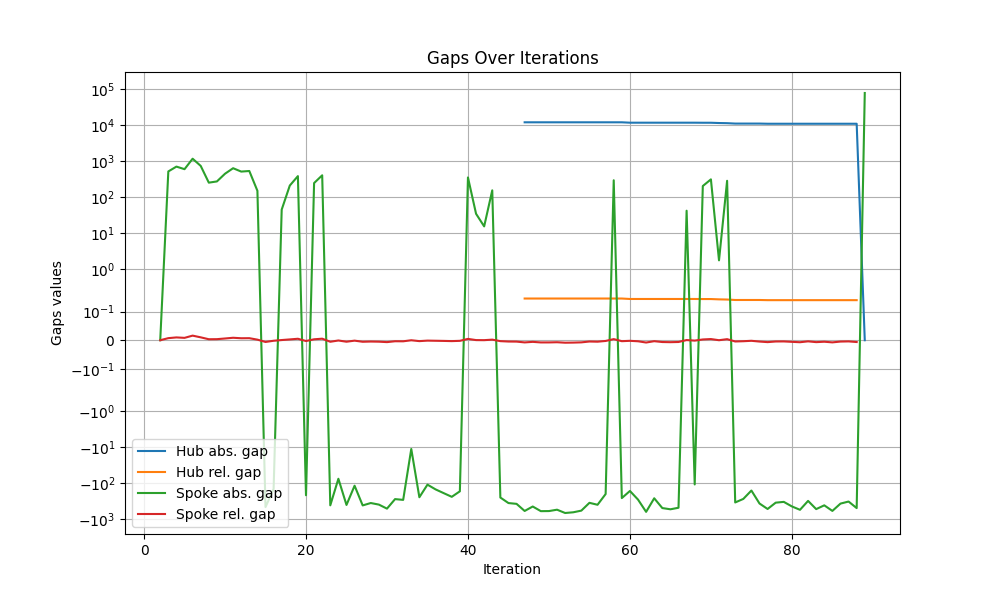

Values plotted in this chart, from the file beside it:
iteration, hub abs. gap, hub rel. gap, spoke abs. gap, spoke rel. gap
1, , , , 
2, inf, inf, 0.0, 0.0
3, inf, inf, 519.9, 0.00723
4, inf, inf, 707.9, 0.009774
5, inf, inf, 600.8, 0.008214
6, inf, inf, 1172, 0.01603
7, inf, inf, 739.5, 0.01003
8, inf, inf, 253.9, 0.003417
9, inf, inf, 274.6, 0.003687
10, inf, inf, 449.0, 0.006021
11, inf, inf, 638.6, 0.008543
12, inf, inf, 515.2, 0.006868
13, inf, inf, 534.7, 0.007092
14, inf, inf, 151.1, 0.002001
15, inf, inf, -459.8, -0.006056
16, inf, inf, -144.3, -0.0019
17, inf, inf, 45.45, 0.0005986
18, inf, inf, 211.2, 0.002781
19, inf, inf, 385.5, 0.005074
20, inf, inf, -216.0, -0.002837
21, inf, inf, 247.3, 0.003239
22, inf, inf, 406.2, 0.00532
23, inf, inf, -410.8, -0.005363
24, inf, inf, -75.4, -0.0009822
25, inf, inf, -401.5, -0.00523
26, inf, inf, -117.5, -0.00153
27, inf, inf, -413.6, -0.005388
28, inf, inf, -355.1, -0.004626
29, inf, inf, -392.6, -0.005114
30, inf, inf, -508.1, -0.006618
31, inf, inf, -276.4, -0.003601
32, inf, inf, -290.5, -0.003784
33, inf, inf, -11.25, -0.0001465
34, inf, inf, -245.5, -0.003197
35, inf, inf, -109.8, -0.00143
36, inf, inf, -148.7, -0.001936
37, inf, inf, -188.7, -0.002457
38, inf, inf, -238.8, -0.003111
39, inf, inf, -168.1, -0.002189
40, inf, inf, 353.8, 0.004608
41, inf, inf, 34.79, 0.0004531
42, inf, inf, 15.54, 0.0002015
43, inf, inf, 155.4, 0.002015
44, inf, inf, -249.9, -0.003234
45, inf, inf, -355.8, -0.004604
46, inf, inf, -374.3, -0.004844
47, 11990, 0.1552, -589.5, -0.007628
48, 11990, 0.1552, -443.6, -0.005741
49, 11990, 0.1552, -596.6, -0.00772
50, 11990, 0.1552, -593.4, -0.007679
51, 11990, 0.1552, -543.7, -0.007035
52, 11990, 0.1552, -671.3, -0.008687
53, 11990, 0.1552, -641.4, -0.0083
54, 11990, 0.1552, -576.9, -0.007465
55, 11990, 0.1552, -350.6, -0.004537
56, 11990, 0.1552, -396.9, -0.005136
57, 11990, 0.1552, -200, -0.002588
58, 11990, 0.1552, 295.8, 0.003828
59, 11990, 0.1552, -259.0, -0.003352
60, 11694, 0.1508, -164.4, -0.00212
... 29 more rows
